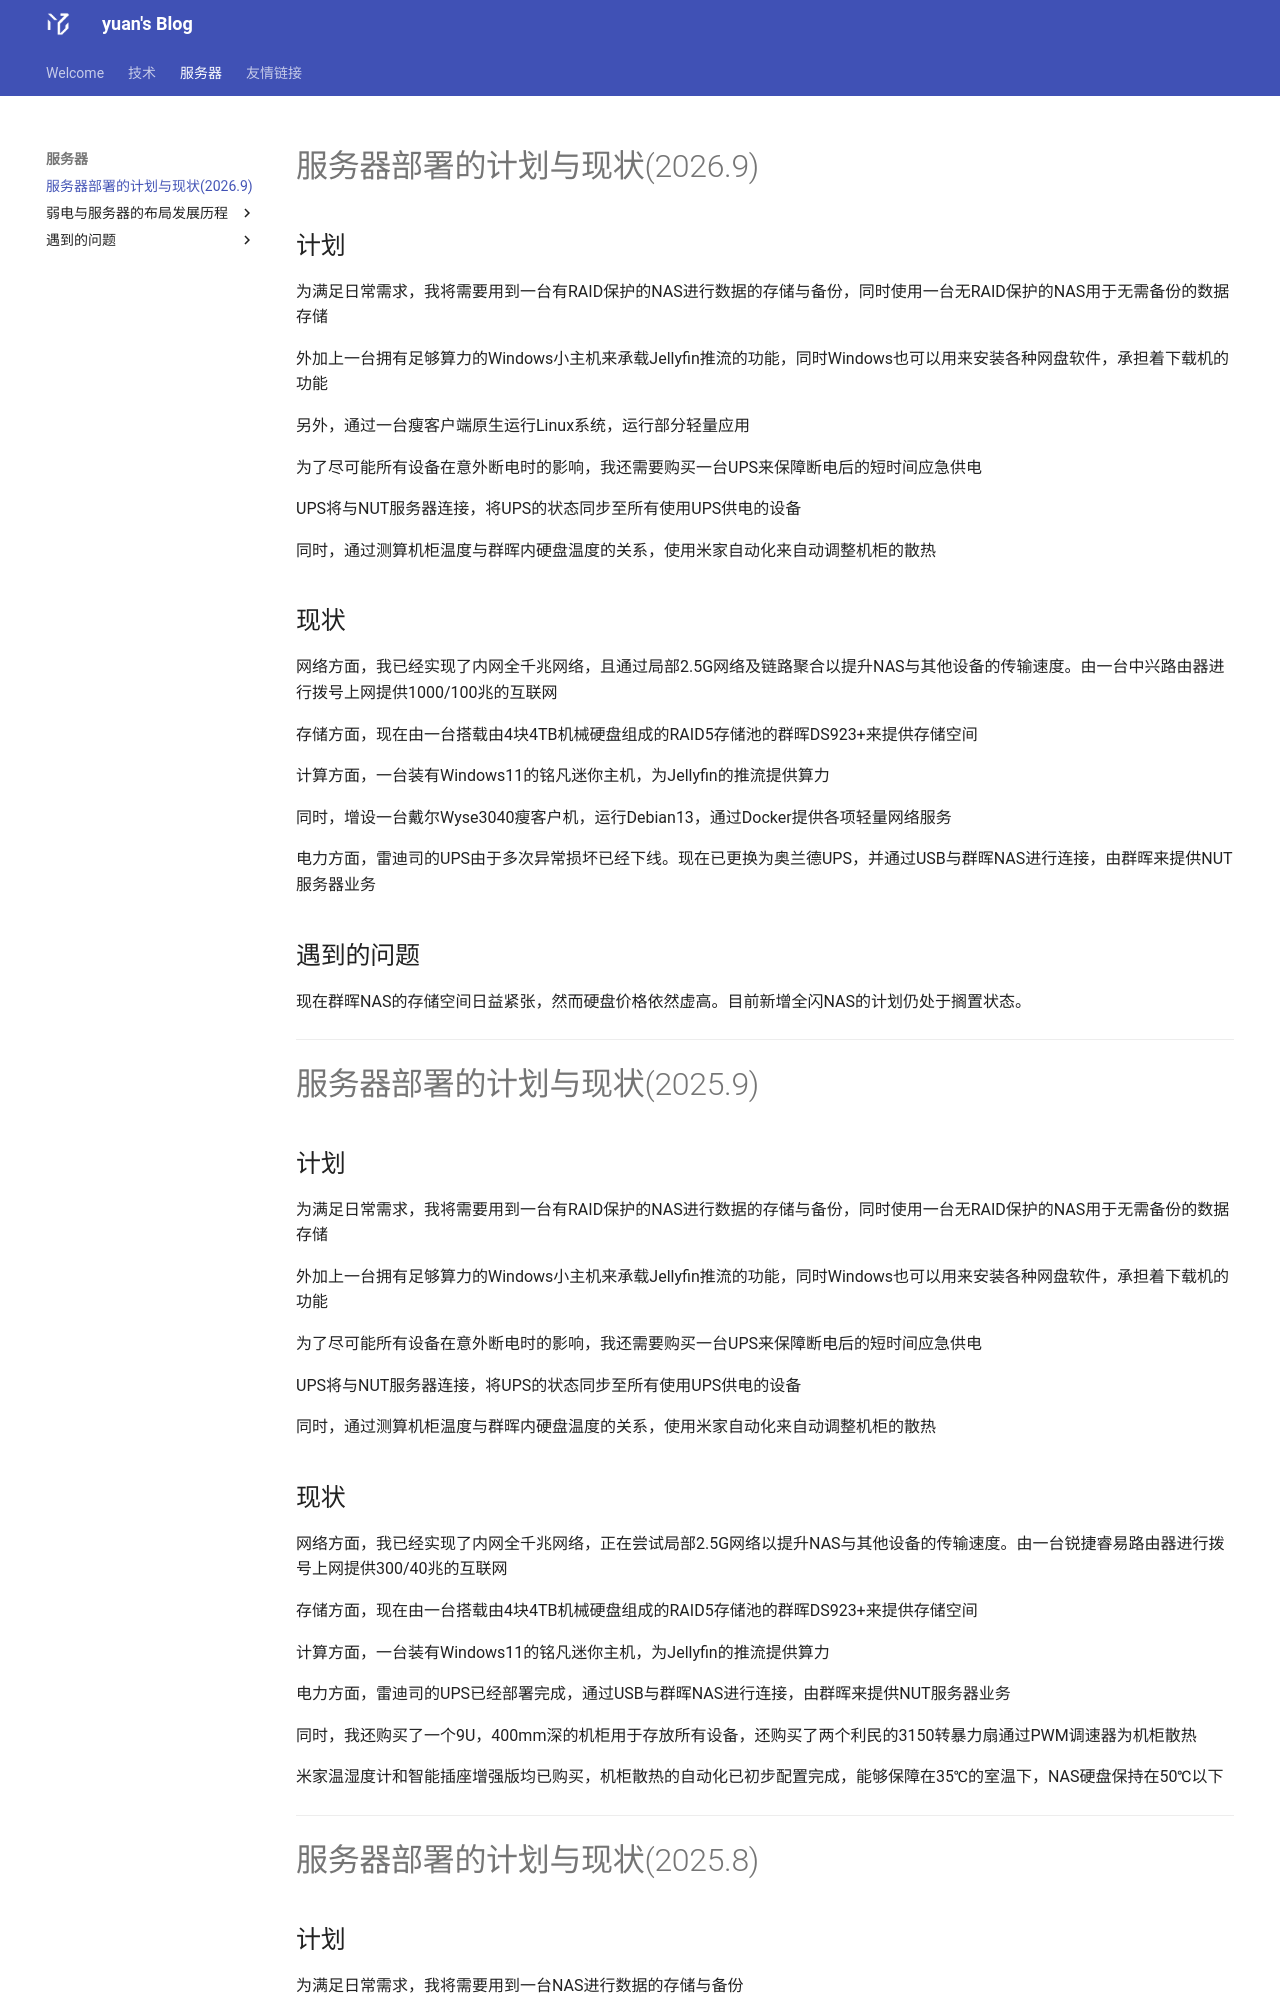

repository: FateofStars/yuansBlog · page: server/index.html · generator: mkdocs

---
hide: 
    - toc
---

# 服务器部署的计划与现状(2026.9)

## 计划

为满足日常需求，我将需要用到一台有RAID保护的NAS进行数据的存储与备份，同时使用一台无RAID保护的NAS用于无需备份的数据存储 

外加上一台拥有足够算力的Windows小主机来承载Jellyfin推流的功能，同时Windows也可以用来安装各种网盘软件，承担着下载机的功能 

另外，通过一台瘦客户端原生运行Linux系统，运行部分轻量应用

为了尽可能所有设备在意外断电时的影响，我还需要购买一台UPS来保障断电后的短时间应急供电

UPS将与NUT服务器连接，将UPS的状态同步至所有使用UPS供电的设备 

同时，通过测算机柜温度与群晖内硬盘温度的关系，使用米家自动化来自动调整机柜的散热  

## 现状 

网络方面，我已经实现了内网全千兆网络，且通过局部2.5G网络及链路聚合以提升NAS与其他设备的传输速度。由一台中兴路由器进行拨号上网提供1000/100兆的互联网 

存储方面，现在由一台搭载由4块4TB机械硬盘组成的RAID5存储池的群晖DS923+来提供存储空间 

计算方面，一台装有Windows11的铭凡迷你主机，为Jellyfin的推流提供算力 

同时，增设一台戴尔Wyse3040瘦客户机，运行Debian13，通过Docker提供各项轻量网络服务

电力方面，雷迪司的UPS由于多次异常损坏已经下线。现在已更换为奥兰德UPS，并通过USB与群晖NAS进行连接，由群晖来提供NUT服务器业务 


## 遇到的问题

现在群晖NAS的存储空间日益紧张，然而硬盘价格依然虚高。目前新增全闪NAS的计划仍处于搁置状态。

---

# 服务器部署的计划与现状(2025.9)

## 计划

为满足日常需求，我将需要用到一台有RAID保护的NAS进行数据的存储与备份，同时使用一台无RAID保护的NAS用于无需备份的数据存储 

外加上一台拥有足够算力的Windows小主机来承载Jellyfin推流的功能，同时Windows也可以用来安装各种网盘软件，承担着下载机的功能 

为了尽可能所有设备在意外断电时的影响，我还需要购买一台UPS来保障断电后的短时间应急供电

UPS将与NUT服务器连接，将UPS的状态同步至所有使用UPS供电的设备 

同时，通过测算机柜温度与群晖内硬盘温度的关系，使用米家自动化来自动调整机柜的散热  

## 现状 

网络方面，我已经实现了内网全千兆网络，正在尝试局部2.5G网络以提升NAS与其他设备的传输速度。由一台锐捷睿易路由器进行拨号上网提供300/40兆的互联网 

存储方面，现在由一台搭载由4块4TB机械硬盘组成的RAID5存储池的群晖DS923+来提供存储空间 

计算方面，一台装有Windows11的铭凡迷你主机，为Jellyfin的推流提供算力 

电力方面，雷迪司的UPS已经部署完成，通过USB与群晖NAS进行连接，由群晖来提供NUT服务器业务 

同时，我还购买了一个9U，400mm深的机柜用于存放所有设备，还购买了两个利民的3150转暴力扇通过PWM调速器为机柜散热 

米家温湿度计和智能插座增强版均已购买，机柜散热的自动化已初步配置完成，能够保障在35℃的室温下，NAS硬盘保持在50℃以下 

---

# 服务器部署的计划与现状(2025.8)
